Run: headless pygame with SDL's dummy video driver; simulated clock (each Clock.tick advances the game by its frame time, no real sleeping); random seed 0; keys injected as events and as key.get_pressed() state; mouse plan: one left click at the window centre at the start of phase 2, then a move to the lower-right quarter at the start of phase 3; restart key SPACE tapped at the start of phases 3 and 4.
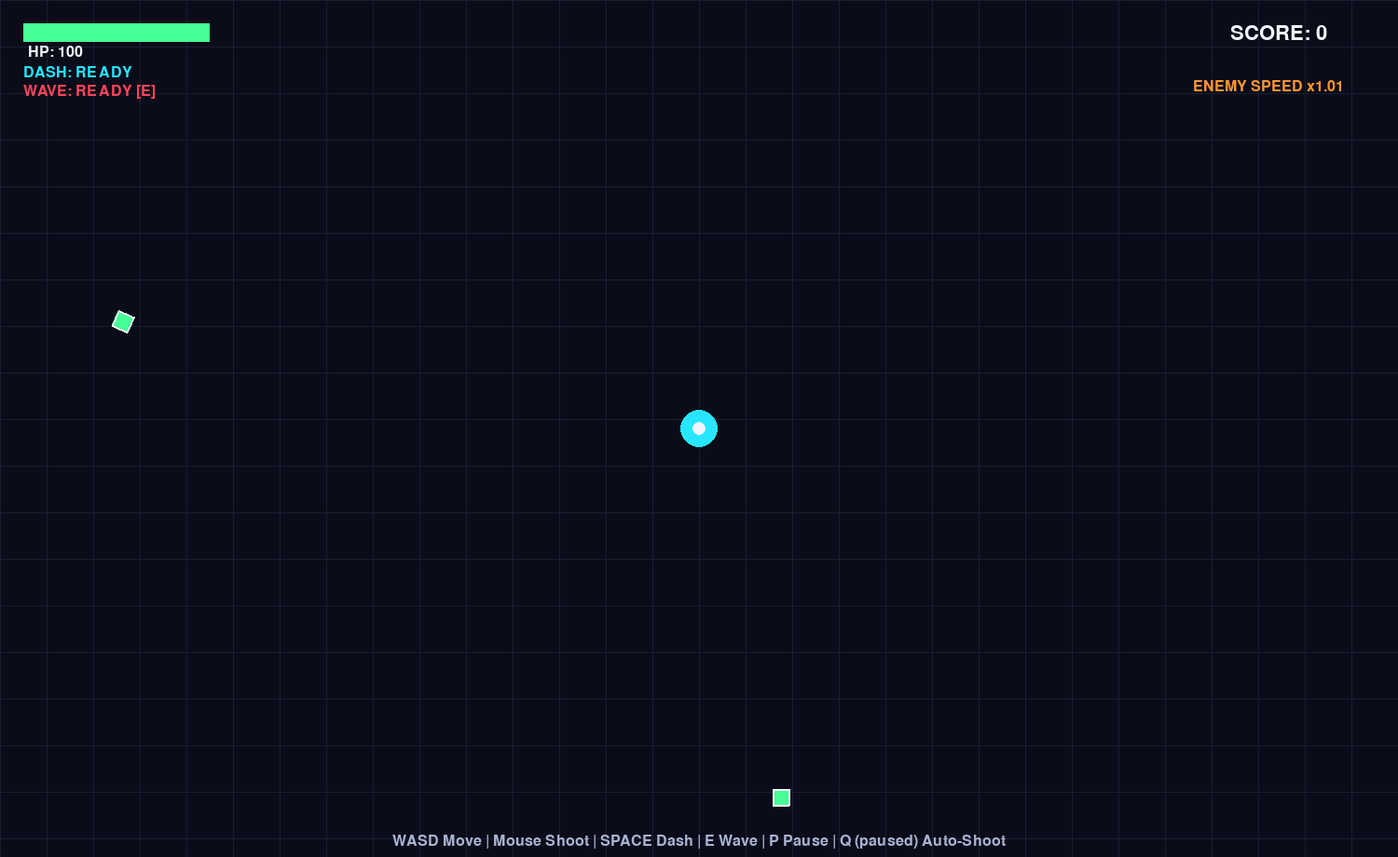
Frame 1 of 4 · flips 1–60 · no input
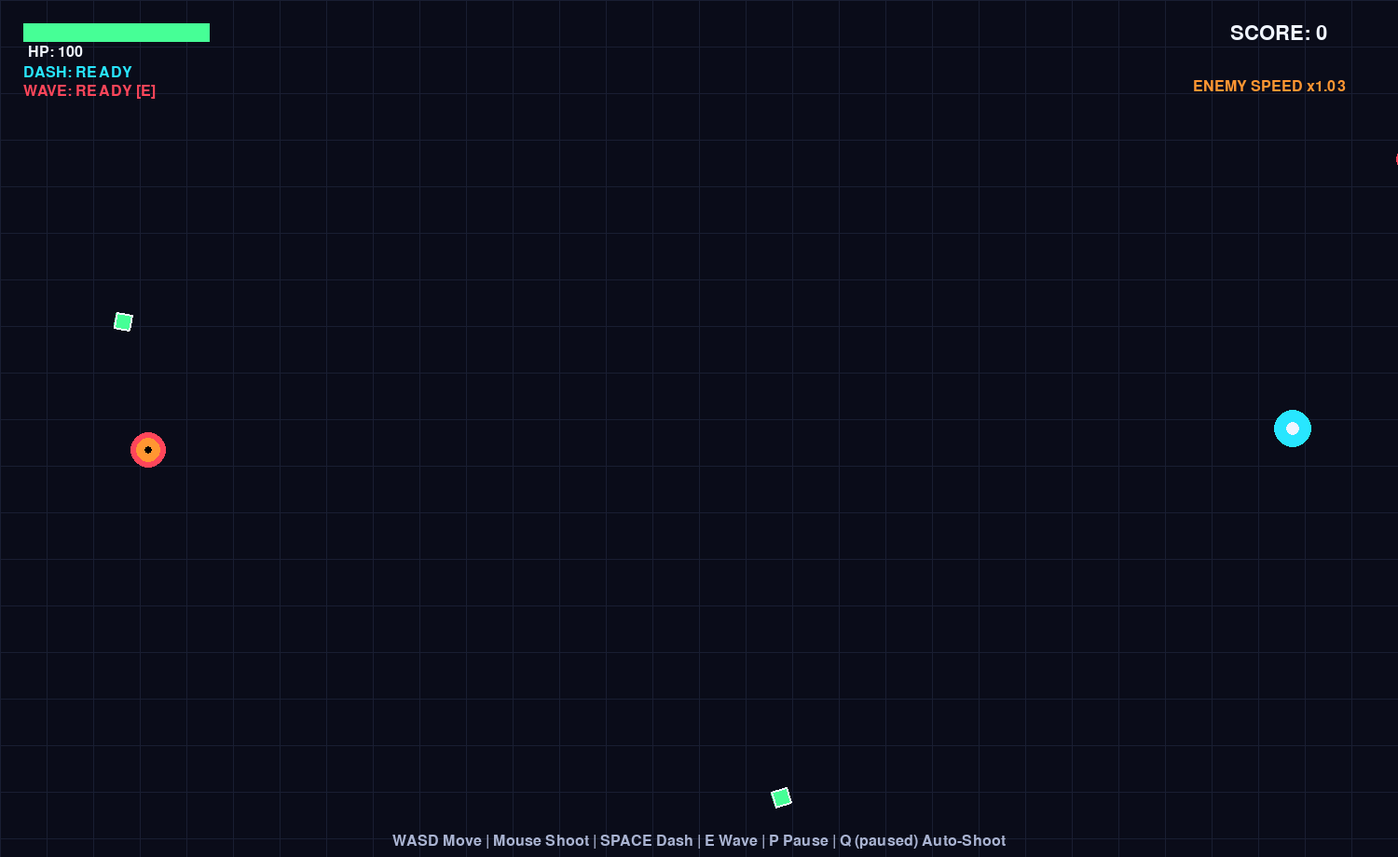
Frame 2 of 4 · flips 61–180 · clicked the window centre · tapped SPACE, RETURN · held RIGHT (→), D
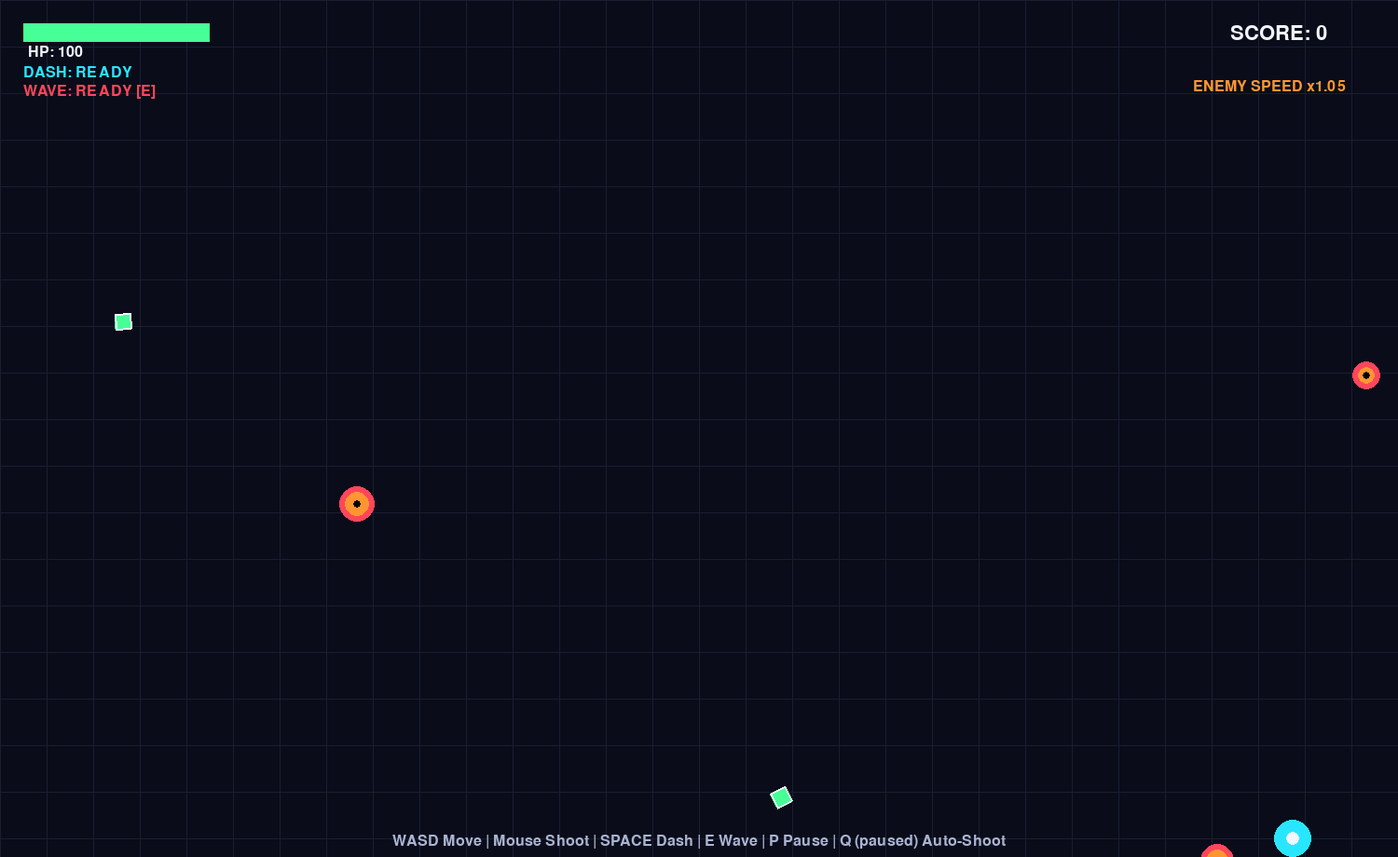
Frame 3 of 4 · flips 181–300 · moved the mouse to the lower-right quarter · tapped SPACE · held DOWN (↓), S
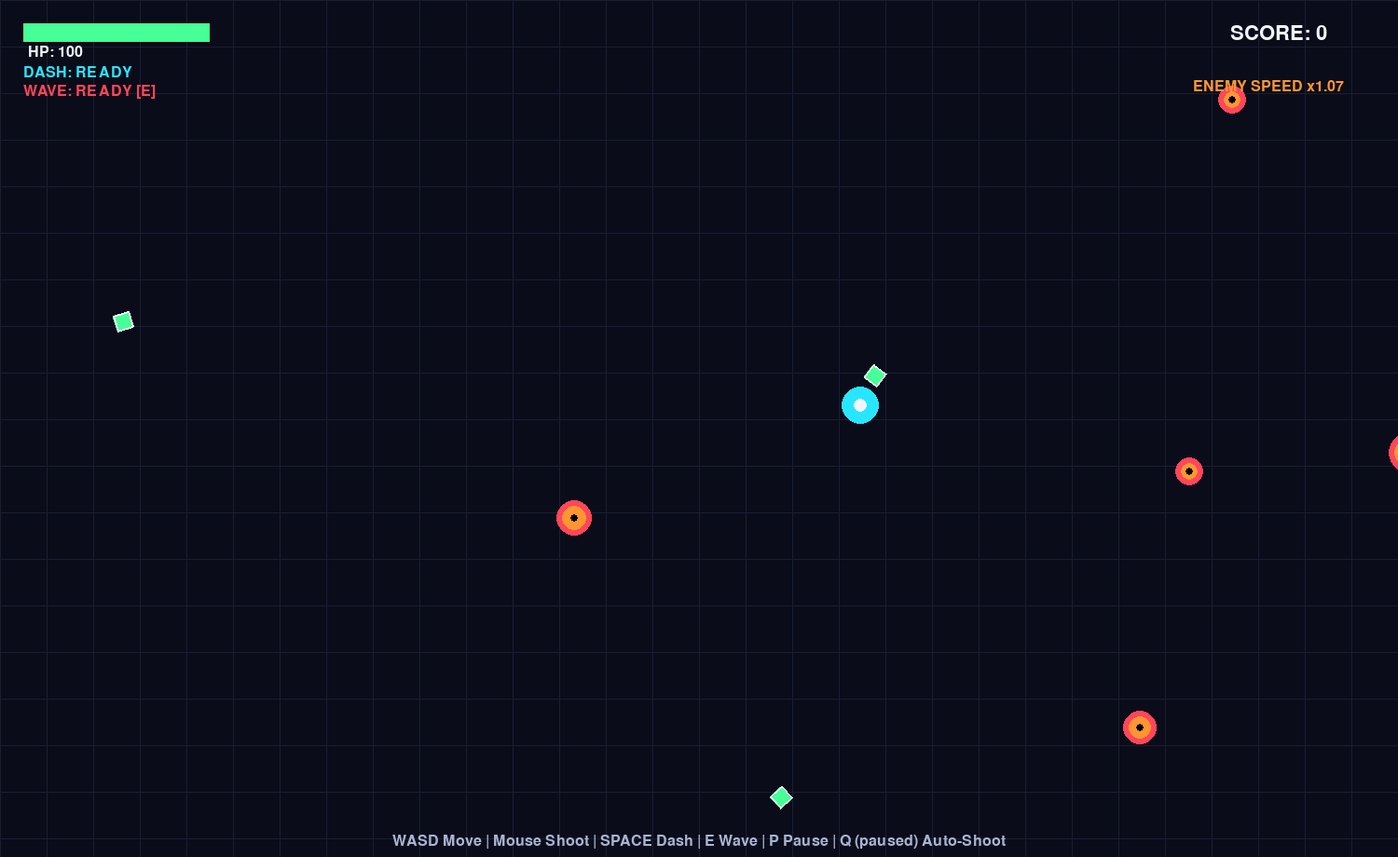
Frame 4 of 4 · flips 301–420 · tapped SPACE · held LEFT (←), A, UP (↑), W

The pygame program that drew these frames:

import pygame, random, math

pygame.init()
WIDTH, HEIGHT = 1500, 920
screen = pygame.display.set_mode((WIDTH, HEIGHT))
pygame.display.set_caption("Neon Relic")
clock = pygame.time.Clock()

BACKGROUND, GRID, WHITE, BLACK = (10,12,25),(25,30,50),(240,245,255),(0,0,0)
CYAN,BLUE,PURPLE,RED = (40,230,255),(70,120,255),(180,70,255),(255,70,90)
ORANGE,GREEN,YELLOW,PINK = (255,150,50),(70,255,150),(255,230,60),(255,80,190)

font = pygame.font.Font(None, 32)
small_font = pygame.font.Font(None, 24)
big_font = pygame.font.Font(None, 80)


class Player:
    def __init__(self):
        self.radius, self.speed = 20, 280
        self.x, self.y = WIDTH // 2, HEIGHT // 2
        self.color = CYAN
        self.max_health = self.health = 100
        self.shoot_cooldown = self.dash_cooldown = self.dash_timer = self.portal_power = 0
        self.dash_direction = pygame.Vector2(0, 0)
        self.alive = True
        self.ult_charging = False
        self.ult_charge_timer = 0
        self.ult_charge_duration = 0.2
        self.ult_cooldown = 0
        self.ult_max_cooldown = 10.0

    def update(self, dt, keys, speed_mult=1.0):
        if not self.alive: return
        movement = pygame.Vector2(0, 0)
        if keys[pygame.K_w]: movement.y -= 1
        if keys[pygame.K_s]: movement.y += 1
        if keys[pygame.K_a]: movement.x -= 1
        if keys[pygame.K_d]: movement.x += 1
        if movement.length() > 0: movement = movement.normalize()

        if self.dash_timer <= 0:
            self.x += movement.x * self.speed * speed_mult * dt
            self.y += movement.y * self.speed * speed_mult * dt
        else:
            self.x += self.dash_direction.x * 750 * dt
            self.y += self.dash_direction.y * 750 * dt
            self.dash_timer -= dt

        self.x = max(self.radius, min(WIDTH - self.radius, self.x))
        self.y = max(self.radius, min(HEIGHT - self.radius, self.y))
        for attr in ('shoot_cooldown','dash_cooldown','portal_power','ult_cooldown'):
            if getattr(self, attr) > 0: setattr(self, attr, getattr(self, attr) - dt)
        if self.ult_charging: self.ult_charge_timer += dt

    def trigger_ult_charge(self):
        if not self.alive or self.ult_cooldown > 0 or self.ult_charging: return
        self.ult_charging, self.ult_charge_timer = True, 0

    def check_and_detonate_ult(self, bullets, enemies):
        if self.ult_charging and self.ult_charge_timer >= self.ult_charge_duration:
            self.ult_charging, self.ult_charge_timer, self.ult_cooldown = False, 0, self.ult_max_cooldown
            for angle in range(0, 360, 10):
                rad = math.radians(angle)
                bullets.append(Bullet(self.x, self.y, math.cos(rad), math.sin(rad), powered=True, color=self.color))
            for enemy in enemies:
                if math.dist((self.x, self.y), (enemy.x, enemy.y)) < 250: enemy.health -= 5

    def shoot(self, target_pos):
        if not self.alive or self.shoot_cooldown > 0: return None
        direction = pygame.Vector2(target_pos[0] - self.x, target_pos[1] - self.y)
        if direction.length() > 0:
            direction = direction.normalize()
            self.shoot_cooldown = 0.12 if self.portal_power > 0 else 0.25
            return Bullet(self.x, self.y, direction.x, direction.y, self.portal_power > 0, self.color)
        return None

    def dash(self, keys):
        if not self.alive or self.dash_cooldown > 0: return
        direction = pygame.Vector2(0, 0)
        if keys[pygame.K_w]: direction.y -= 1
        if keys[pygame.K_s]: direction.y += 1
        if keys[pygame.K_a]: direction.x -= 1
        if keys[pygame.K_d]: direction.x += 1
        if direction.length() > 0:
            self.dash_direction = direction.normalize()
            self.dash_timer, self.dash_cooldown = 0.18, 1.2

    def draw(self, surface):
        if not self.alive: return
        pos = (int(self.x), int(self.y))
        if self.ult_charging:
            ratio = self.ult_charge_timer / self.ult_charge_duration
            r = int(self.radius + ratio * 60)
            pygame.draw.circle(surface, RED, pos, r, 2)
            pygame.draw.circle(surface, ORANGE, pos, int(r*0.7), 1)
        if self.portal_power > 0: pygame.draw.circle(surface, PURPLE, pos, self.radius + 10)
        pygame.draw.circle(surface, self.color, pos, self.radius)
        pygame.draw.circle(surface, WHITE, pos, 7)


class Enemy:
    def __init__(self, difficulty):
        side = random.randint(0, 3)
        self.x, self.y = [(random.randint(0,WIDTH),-30),(WIDTH+30,random.randint(0,HEIGHT)),
                           (random.randint(0,WIDTH),HEIGHT+30),(-30,random.randint(0,HEIGHT))][side]
        self.radius = random.randint(14, 22)
        self.speed = random.randint(80, 125) + difficulty * 5
        self.health = 2 if difficulty <= 12 else 3
        self.damage_cooldown = 0

    def update(self, dt, player, speed_mult=1.0):
        if not player.alive: return
        direction = pygame.Vector2(player.x - self.x, player.y - self.y)
        if direction.length() > 0: direction = direction.normalize()
        self.x += direction.x * self.speed * speed_mult * dt
        self.y += direction.y * self.speed * speed_mult * dt
        if self.damage_cooldown > 0: self.damage_cooldown -= dt

    def damage_player(self, player):
        if not player.alive: return
        if math.dist((self.x,self.y),(player.x,player.y)) < self.radius + player.radius and self.damage_cooldown <= 0:
            player.health -= 12
            if player.health <= 0: player.health, player.alive = 0, False
            self.damage_cooldown = 0.8

    def draw(self, surface):
        pos = (int(self.x), int(self.y))
        pygame.draw.circle(surface, RED, pos, self.radius)
        pygame.draw.circle(surface, ORANGE, pos, self.radius - 6)
        pygame.draw.circle(surface, BLACK, pos, 4)


class Bullet:
    def __init__(self, x, y, direction_x, direction_y, powered, color=YELLOW):
        self.x, self.y = x, y
        self.direction_x, self.direction_y = direction_x, direction_y
        self.powered = powered
        self.color = PURPLE if powered and color == YELLOW else color
        self.speed = 750 if powered else 600
        self.damage = 2 if powered else 1
        self.radius = 8 if powered else 6
        self.alive = True

    def update(self, dt):
        self.x += self.direction_x * self.speed * dt
        self.y += self.direction_y * self.speed * dt
        if self.x < -50 or self.x > WIDTH+50 or self.y < -50 or self.y > HEIGHT+50: self.alive = False

    def draw(self, surface):
        pygame.draw.circle(surface, self.color, (int(self.x), int(self.y)), self.radius)


class Crystal:
    def __init__(self):
        self.x, self.y = random.randint(50, WIDTH-50), random.randint(80, HEIGHT-50)
        self.radius = 12
        self.rotation = random.random() * 360

    def update(self, dt): self.rotation += 180 * dt

    def collect(self, player, score):
        if not player.alive: return False, score
        if math.dist((self.x,self.y),(player.x,player.y)) < self.radius + player.radius:
            player.health = min(player.max_health, player.health + 8)
            return True, score + 5
        return False, score

    def draw(self, surface):
        points = [(self.x + math.cos(math.radians(a+self.rotation))*self.radius,
                   self.y + math.sin(math.radians(a+self.rotation))*self.radius) for a in range(0,360,90)]
        pygame.draw.polygon(surface, GREEN, points)
        pygame.draw.polygon(surface, WHITE, points, 2)


class Portal:
    def __init__(self):
        self.x, self.y = random.randint(100, WIDTH-100), random.randint(120, HEIGHT-100)
        self.radius, self.timer, self.rotation, self.active = 30, 10, 0, True

    def update(self, dt):
        self.timer -= dt
        self.rotation += 180 * dt
        if self.timer <= 0: self.active = False

    def use(self, player):
        if not player.alive: return
        if math.dist((self.x,self.y),(player.x,player.y)) < self.radius + player.radius:
            player.portal_power, self.active = 7, False

    def draw(self, surface):
        pos = (int(self.x), int(self.y))
        pygame.draw.circle(surface, PURPLE, pos, self.radius, 5)
        pygame.draw.circle(surface, PINK, pos, self.radius - 10, 4)
        for angle in range(0, 360, 60):
            rad = math.radians(angle + self.rotation)
            end = (self.x + math.cos(rad)*self.radius, self.y + math.sin(rad)*self.radius)
            pygame.draw.line(surface, PINK, pos, end, 3)


def draw_background():
    screen.fill(BACKGROUND)
    for x in range(0, WIDTH, 50): pygame.draw.line(screen, GRID, (x,0), (x,HEIGHT))
    for y in range(0, HEIGHT, 50): pygame.draw.line(screen, GRID, (0,y), (WIDTH,y))


AUTO_SHOOT_RANGE = 380

def find_nearest_target(p, enemies):
    nearest, nearest_dist = None, AUTO_SHOOT_RANGE
    for e in enemies:
        d = math.dist((p.x,p.y),(e.x,e.y))
        if d < nearest_dist: nearest, nearest_dist = e, d
    return nearest


def reset_game():
    player = Player()
    return (player, [], [], [Crystal(), Crystal()], None,
            0, 0, 0, 25, 0, False, "")


(player, enemies, bullets, crystals, portal,
 enemy_timer, crystal_timer, game_time,
 portal_score, score, game_over, winner_text_str) = reset_game()

running, paused = True, False
auto_shoot = False

while running:
    dt = clock.tick(60) / 1000

    for event in pygame.event.get():
        if event.type == pygame.QUIT: running = False

        if event.type == pygame.KEYDOWN:
            if event.key == pygame.K_p and not game_over: paused = not paused
            if paused and event.key == pygame.K_q: auto_shoot = not auto_shoot

            if not game_over and not paused:
                if event.key == pygame.K_SPACE: player.dash(pygame.key.get_pressed())
                if event.key == pygame.K_e: player.trigger_ult_charge()

            if event.key == pygame.K_ESCAPE and game_over:
                paused = False
                (player, enemies, bullets, crystals, portal,
                 enemy_timer, crystal_timer, game_time,
                 portal_score, score, game_over, winner_text_str) = reset_game()

    keys = pygame.key.get_pressed()
    mouse_buttons = pygame.mouse.get_pressed()
    mouse_position = pygame.mouse.get_pos()

    if not game_over and not paused:
        game_time += dt
        speed_mult = min(3.0, 1.0 + game_time * 0.01)

        player.update(dt, keys, speed_mult)
        player.check_and_detonate_ult(bullets, enemies)

        if mouse_buttons[0] and player.alive:
            b = player.shoot(mouse_position)
            if b: bullets.append(b)
        elif auto_shoot and player.alive:
            target = find_nearest_target(player, enemies)
            if target is not None:
                b = player.shoot((target.x, target.y))
                if b: bullets.append(b)

        enemy_timer += dt
        spawn_speed = max(0.35, 1.3 - score * 0.01)
        if enemy_timer >= spawn_speed:
            enemies.append(Enemy(score // 10))
            enemy_timer = 0

        crystal_timer += dt
        if crystal_timer >= 6:
            crystals.append(Crystal())
            crystal_timer = 0

        if score >= portal_score and portal is None:
            portal = Portal()
            portal_score += 40

        for bullet in bullets: bullet.update(dt)
        bullets = [b for b in bullets if b.alive]

        for enemy in enemies:
            enemy.update(dt, player, speed_mult)
            enemy.damage_player(player)

        for bullet in bullets:
            for enemy in enemies:
                if math.dist((bullet.x,bullet.y),(enemy.x,enemy.y)) < bullet.radius + enemy.radius:
                    enemy.health -= bullet.damage
                    bullet.alive = False
                    if enemy.health <= 0: score += 2

        enemies = [e for e in enemies if e.health > 0]
        bullets = [b for b in bullets if b.alive]

        for crystal in crystals: crystal.update(dt)
        remaining_crystals = []
        for crystal in crystals:
            collected, score = crystal.collect(player, score)
            if not collected: remaining_crystals.append(crystal)
        crystals = remaining_crystals

        if portal is not None:
            portal.update(dt)
            portal.use(player)
            if not portal.active: portal = None

        if not player.alive:
            game_over = True
            winner_text_str = "GAME OVER"

    draw_background()
    for crystal in crystals: crystal.draw(screen)
    if portal is not None: portal.draw(screen)
    for bullet in bullets: bullet.draw(screen)
    for enemy in enemies: enemy.draw(screen)
    player.draw(screen)

    pygame.draw.rect(screen, (60,30,40), (25,25,200,20))
    h_w = (player.health / player.max_health) * 200
    pygame.draw.rect(screen, GREEN if player.alive else RED, (25,25,h_w,20))
    screen.blit(small_font.render(f"HP: {int(player.health)}", True, WHITE), (30,48))

    dash_status = "READY" if player.dash_cooldown <= 0 else f"{player.dash_cooldown:.1f}s"
    screen.blit(small_font.render(f"DASH: {dash_status}", True, CYAN if player.dash_cooldown <= 0 else (100,100,120)), (25,70))

    if player.ult_charging:
        ult_status, ult_col = f"CHARGING ({player.ult_charge_duration - player.ult_charge_timer:.1f}s)", ORANGE
    elif player.ult_cooldown <= 0:
        ult_status, ult_col = "READY [E]", RED
    else:
        ult_status, ult_col = f"COOLDOWN ({player.ult_cooldown:.1f}s)", (100,100,120)
    screen.blit(small_font.render(f"WAVE: {ult_status}", True, ult_col), (25,90))

    screen.blit(font.render(f"SCORE: {score}", True, WHITE), (WIDTH-180,25))
    screen.blit(small_font.render(f"ENEMY SPEED x{speed_mult:.2f}", True, ORANGE), (WIDTH-220,85))

    controls_str = "WASD Move | Mouse Shoot | SPACE Dash | E Wave | P Pause | Q (paused) Auto-Shoot"
    controls = small_font.render(controls_str, True, (170,180,210))
    screen.blit(controls, (WIDTH//2 - controls.get_width()//2, HEIGHT-25))

    if game_over:
        overlay = pygame.Surface((WIDTH,HEIGHT)); overlay.set_alpha(190); overlay.fill(BLACK)
        screen.blit(overlay, (0,0))
        gt = big_font.render(winner_text_str, True, RED)
        screen.blit(gt, (WIDTH//2 - gt.get_width()//2, 200))
        fs = font.render(f"FINAL SCORE: {score}", True, WHITE)
        rt = font.render("PRESS ESC TO RESTART", True, CYAN)
        screen.blit(fs, (WIDTH//2 - fs.get_width()//2, 300))
        screen.blit(rt, (WIDTH//2 - rt.get_width()//2, 370))

    elif paused:
        overlay = pygame.Surface((WIDTH,HEIGHT)); overlay.set_alpha(190); overlay.fill(BLACK)
        screen.blit(overlay, (0,0))
        pt = big_font.render("PAUSED", True, YELLOW)
        rt = font.render("PRESS P TO RESUME", True, CYAN)
        a1 = font.render(f"AUTO-SHOOT: {'ON' if auto_shoot else 'OFF'} [Q]", True, CYAN if auto_shoot else (150,150,170))
        screen.blit(pt, (WIDTH//2 - pt.get_width()//2, 200))
        screen.blit(rt, (WIDTH//2 - rt.get_width()//2, 300))
        screen.blit(a1, (WIDTH//2 - a1.get_width()//2, 350))

    pygame.display.flip()

pygame.quit()
